Photos from the image-classification dataset "preprocessed" in the GitHub repository drithh/skin-cancer-classification. Its 2 classes are: benign, malignant.

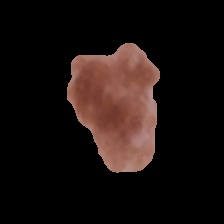
Label: benign

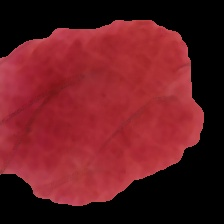
Label: benign

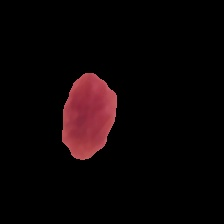
Label: benign

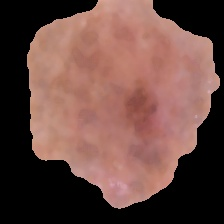
Label: malignant

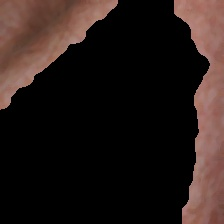
Label: malignant

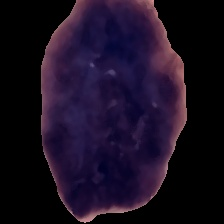
Label: malignant
